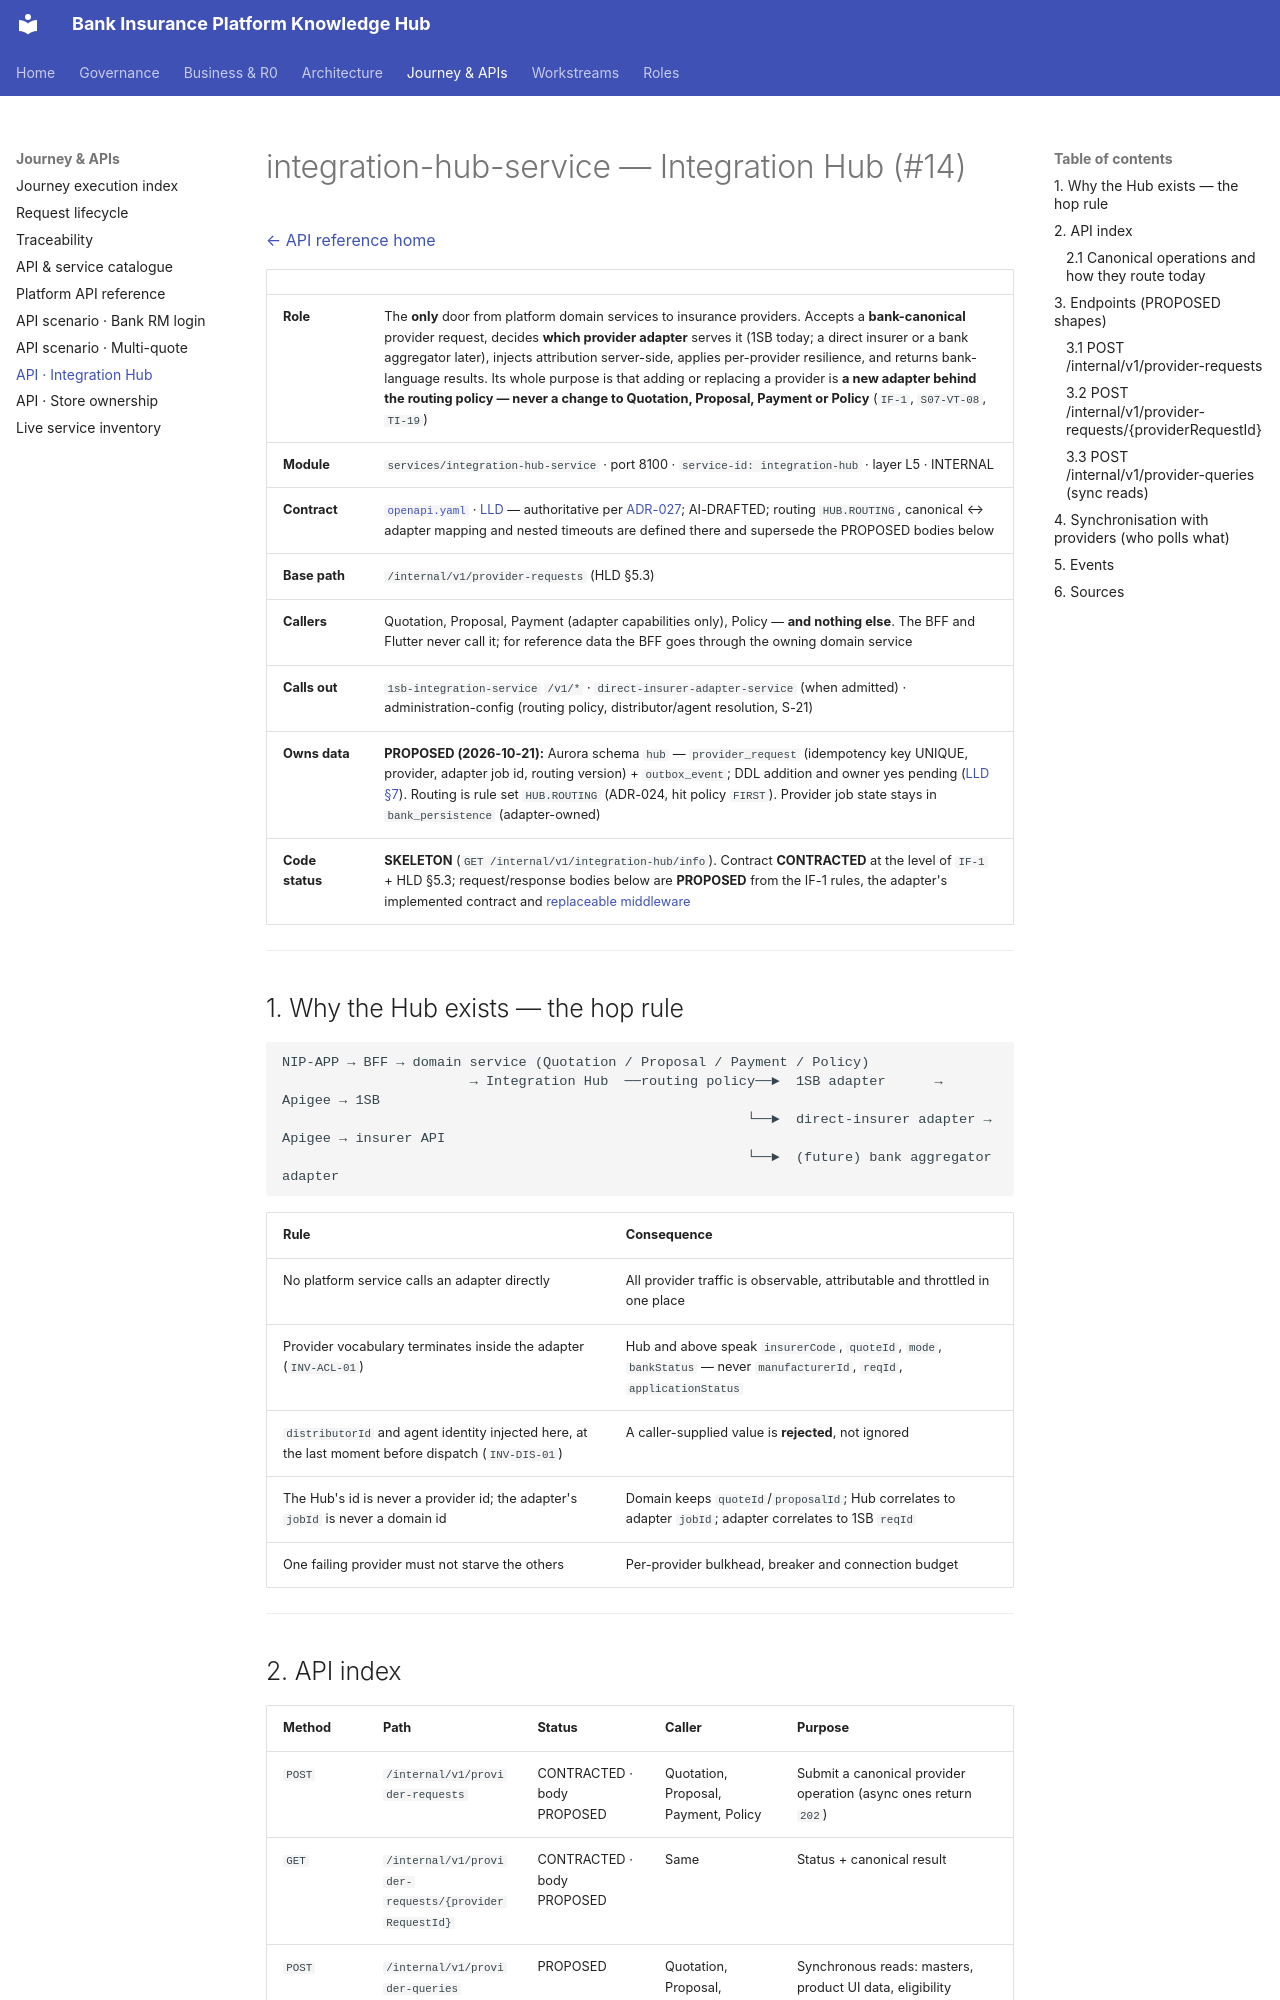

repository: Mahesh38/bank-insurance-platform · page: platform/api-reference/services/integration-hub-service/index.html · generator: mkdocs

# integration-hub-service — Integration Hub (#14)

[← API reference home](../README.md)

| | |
|---|---|
| **Role** | The **only** door from platform domain services to insurance providers. Accepts a **bank-canonical** provider request, decides **which provider adapter** serves it (1SB today; a direct insurer or a bank aggregator later), injects attribution server-side, applies per-provider resilience, and returns bank-language results. Its whole purpose is that adding or replacing a provider is **a new adapter behind the routing policy — never a change to Quotation, Proposal, Payment or Policy** (`IF-1`, `S07-VT-08`, `TI-19`) |
| **Module** | `services/integration-hub-service` · port 8100 · `service-id: integration-hub` · layer L5 · INTERNAL |
| **Contract** | [`openapi.yaml`](../../contracts/integration-hub-service/openapi.yaml) · [LLD](../../contracts/integration-hub-service/LLD.md) — authoritative per [ADR-027](../../architecture-review/ADR-027-openapi-contract-authority.md); AI-DRAFTED; routing `HUB.ROUTING`, canonical ↔ adapter mapping and nested timeouts are defined there and supersede the PROPOSED bodies below |
| **Base path** | `/internal/v1/provider-requests` (HLD §5.3) |
| **Callers** | Quotation, Proposal, Payment (adapter capabilities only), Policy — **and nothing else**. The BFF and Flutter never call it; for reference data the BFF goes through the owning domain service |
| **Calls out** | `1sb-integration-service` `/v1/*` · `direct-insurer-adapter-service` (when admitted) · administration-config (routing policy, distributor/agent resolution, S-21) |
| **Owns data** | **PROPOSED (2026-10-21):** Aurora schema `hub` — `provider_request` (idempotency key UNIQUE, provider, adapter job id, routing version) + `outbox_event`; DDL addition and owner yes pending ([LLD §7](../../contracts/integration-hub-service/LLD.md#7-where-idempotency-and-correlation-live--decision-proposed)). Routing is rule set `HUB.ROUTING` (ADR-024, hit policy `FIRST`). Provider job state stays in `bank_persistence` (adapter-owned) |
| **Code status** | **SKELETON** (`GET /internal/v1/integration-hub/info`). Contract **CONTRACTED** at the level of `IF-1` + HLD §5.3; request/response bodies below are **PROPOSED** from the IF-1 rules, the adapter's implemented contract and [replaceable middleware](../../../1sb-insurance-integration/architecture/replaceable-middleware.md) |

---

## 1. Why the Hub exists — the hop rule

```text
NIP-APP → BFF → domain service (Quotation / Proposal / Payment / Policy)
                       → Integration Hub  ──routing policy──►  1SB adapter      → Apigee → 1SB
                                                         └──►  direct-insurer adapter → Apigee → insurer API
                                                         └──►  (future) bank aggregator adapter
```

| Rule | Consequence |
|---|---|
| No platform service calls an adapter directly | All provider traffic is observable, attributable and throttled in one place |
| Provider vocabulary terminates inside the adapter (`INV-ACL-01`) | Hub and above speak `insurerCode`, `quoteId`, `mode`, `bankStatus` — never `manufacturerId`, `reqId`, `applicationStatus` |
| `distributorId` and agent identity injected here, at the last moment before dispatch (`INV-DIS-01`) | A caller-supplied value is **rejected**, not ignored |
| The Hub's id is never a provider id; the adapter's `jobId` is never a domain id | Domain keeps `quoteId`/`proposalId`; Hub correlates to adapter `jobId`; adapter correlates to 1SB `reqId` |
| One failing provider must not starve the others | Per-provider bulkhead, breaker and connection budget |

---
